Labelled photos from "Data_split", an image-classification folder in bhavesa16/DL_mini_project. The possible labels are: parasitized, uninfected.

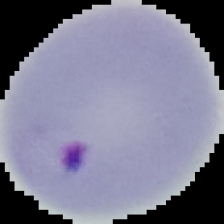
Label: parasitized

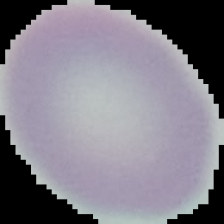
Label: uninfected

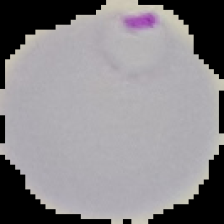
Label: parasitized

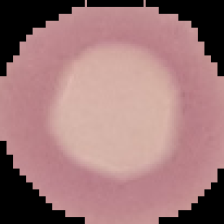
Label: uninfected

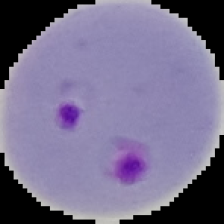
Label: parasitized

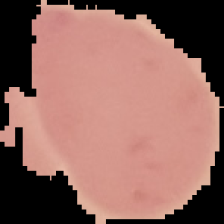
Label: uninfected
